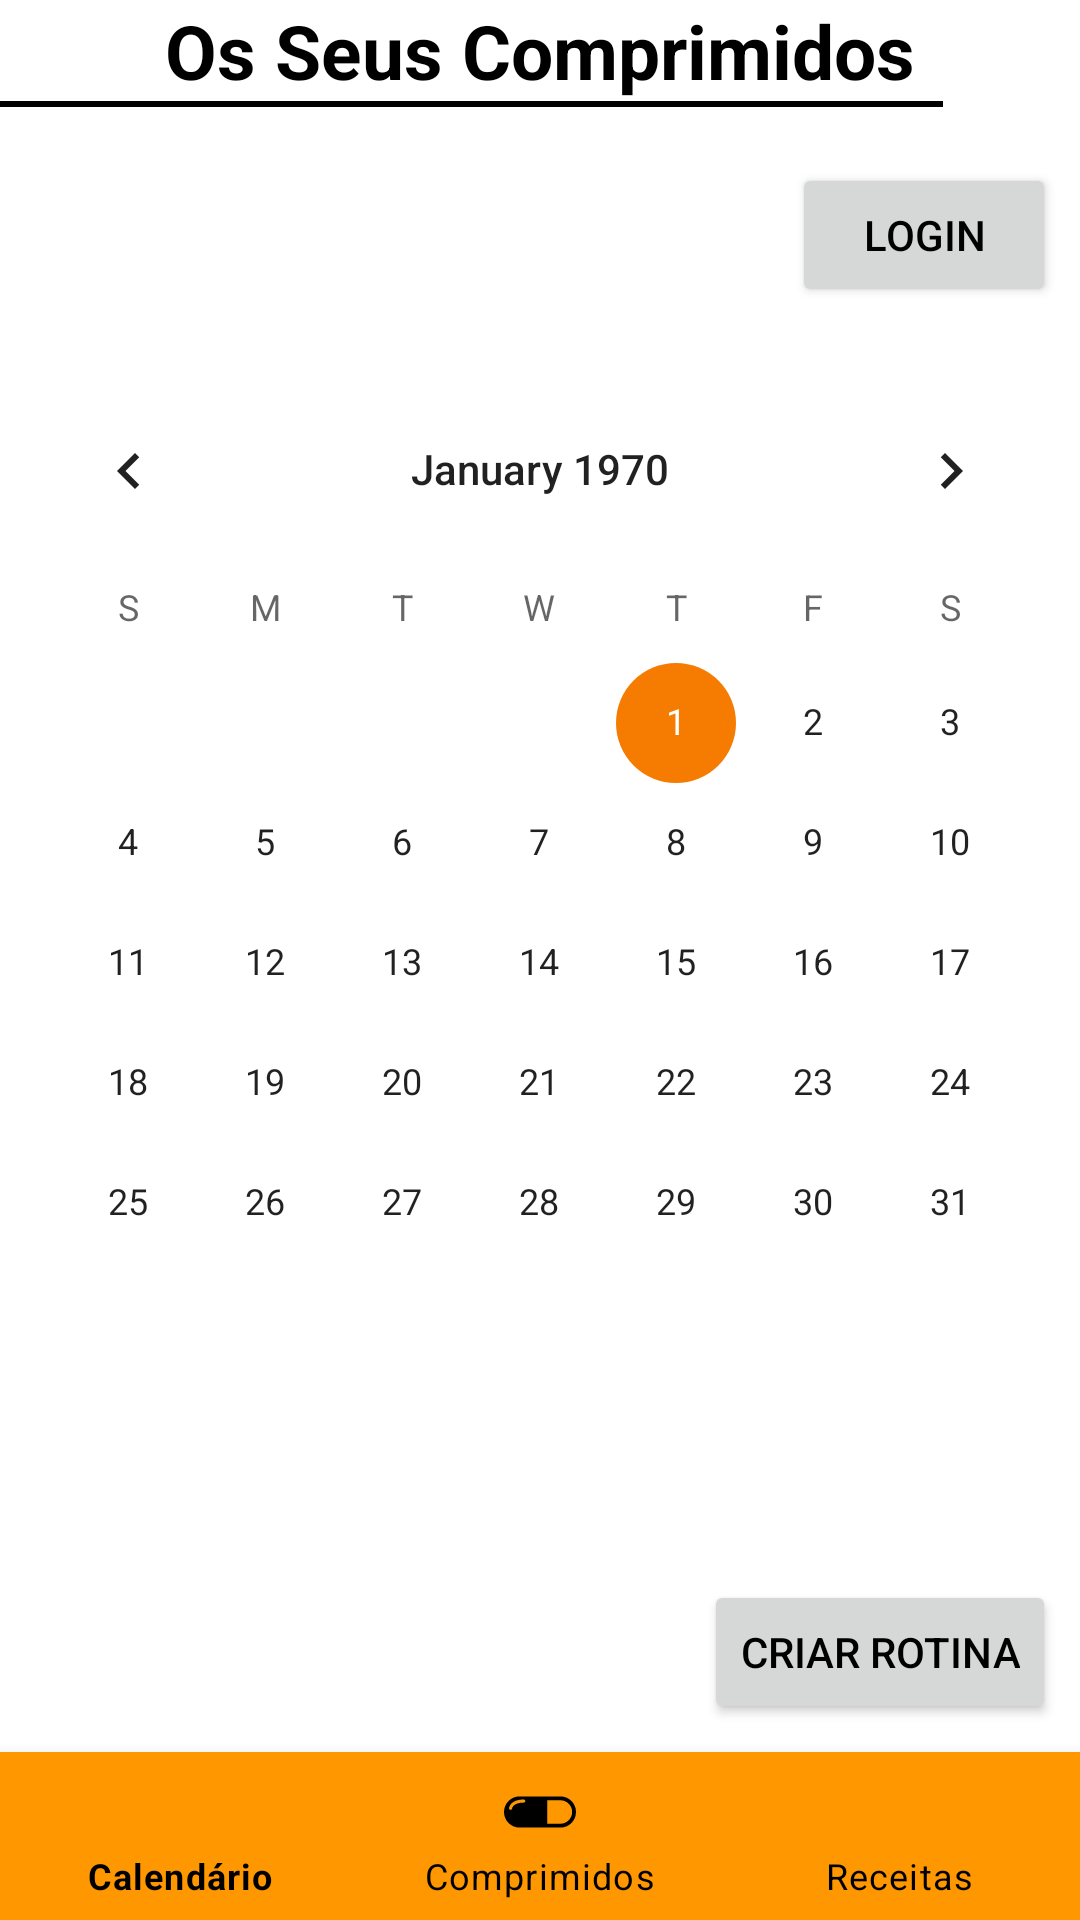

The Android layout XML behind this screen, and the referenced resources:
<!-- AndroidManifest.xml: application theme Theme.YourPills -->
<!-- res/layout/activity_home.xml -->
<?xml version="1.0" encoding="utf-8"?>
<androidx.constraintlayout.widget.ConstraintLayout xmlns:android="http://schemas.android.com/apk/res/android"
    xmlns:app="http://schemas.android.com/apk/res-auto"
    xmlns:tools="http://schemas.android.com/tools"
    android:layout_width="match_parent"
    android:layout_height="match_parent"
    tools:context=".HomeActivity">

    <TextView
        android:id="@+id/comp"
        android:layout_width="match_parent"
        android:layout_height="wrap_content"
        android:gravity="center_horizontal"
        android:text="Os Seus Comprimidos"
        android:textColor="@color/black"
        android:textSize="25sp"
        android:textStyle="bold"
        tools:ignore="MissingConstraints"
        tools:layout_editor_absoluteX="0dp"
        tools:layout_editor_absoluteY="16dp" />


    <View
        android:id="@+id/view2"
        android:layout_width="320dp"
        android:layout_height="2dp"
        android:layout_below="@id/comp"
        android:layout_gravity="center"
        android:layout_marginStart="46dp"
        android:layout_marginEnd="46dp"
        android:background="@color/black"
        app:layout_constraintEnd_toEndOf="parent"
        app:layout_constraintHorizontal_bias="1.0"
        app:layout_constraintStart_toStartOf="parent"
        app:layout_constraintTop_toBottomOf="@+id/comp"
        tools:ignore="MissingConstraints" />

    <Button
        android:id="@+id/login1"
        android:layout_width="wrap_content"
        android:layout_height="wrap_content"
        android:layout_marginEnd="8dp"
        android:text="Login"
        android:textColor="@color/black"
        app:layout_constraintBottom_toTopOf="@+id/calendarView"
        app:layout_constraintEnd_toEndOf="parent"
        app:layout_constraintTop_toBottomOf="@+id/comp"
        tools:ignore="MissingConstraints" />

    <CalendarView
        android:id="@+id/calendarView"
        android:layout_width="match_parent"
        android:layout_height="wrap_content"
        app:layout_constraintBottom_toTopOf="@+id/BottomMenu"
        app:layout_constraintEnd_toEndOf="parent"
        app:layout_constraintHorizontal_bias="0.0"
        app:layout_constraintStart_toStartOf="parent"
        app:layout_constraintTop_toTopOf="parent"
        tools:ignore="MissingConstraints" />

    <Button
        android:id="@+id/rotina"
        android:layout_width="wrap_content"
        android:layout_height="wrap_content"
        android:layout_below="@id/calendarView"
        android:layout_marginEnd="8dp"
        android:text="criar rotina"
        android:textColor="@color/black"
        app:iconTint="#FFFFFF"
        app:layout_constraintBottom_toBottomOf="@+id/BottomMenu"
        app:layout_constraintEnd_toEndOf="parent"
        app:layout_constraintTop_toBottomOf="@+id/calendarView"
        tools:ignore="MissingConstraints" />

    <com.google.android.material.bottomnavigation.BottomNavigationView
        android:id="@+id/BottomMenu"
        android:layout_width="match_parent"
        android:layout_height="wrap_content"
        android:layout_below="@id/rotina"
        android:background="#FF9800"
        app:itemIconTint="@color/black"
        app:itemTextColor="@color/black"
        app:layout_constraintBottom_toBottomOf="parent"
        app:layout_constraintEnd_toEndOf="parent"
        app:layout_constraintHorizontal_bias="0.6"
        app:layout_constraintStart_toStartOf="parent"
        app:menu="@menu/bottom_nav_menu"
        tools:ignore="MissingConstraints" />


</androidx.constraintlayout.widget.ConstraintLayout>
<!-- resources referenced by this layout -->
<resources>
  <color name="black">#FF000000</color>
  <style name="Theme.YourPills" parent="Theme.MaterialComponents.DayNight.DarkActionBar">
          
          <item name="colorPrimary">@color/black</item>
          <item name="colorPrimaryVariant">@color/black</item>
          <item name="colorOnPrimary">@color/white</item>
          
          <item name="colorSecondary">@color/teal_200</item>
          <item name="colorSecondaryVariant">@color/teal_700</item>
          <item name="colorOnSecondary">@color/black</item>
          
          <item name="android:statusBarColor">?attr/colorPrimaryVariant</item>
          
      </style>
  <color name="white">#FFFFFFFF</color>
  <color name="teal_200">#F57C00</color>
  <color name="teal_700">#FF018786</color>
</resources>
